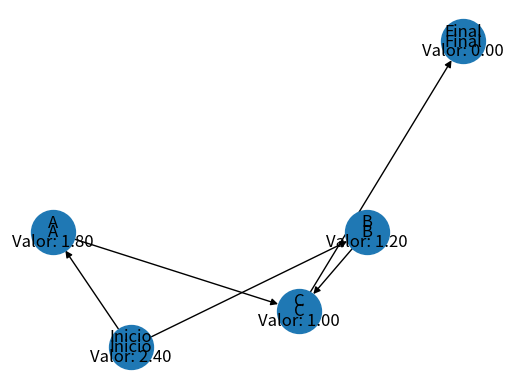

Recreate this plot in Python.
#Alan de Jesus Fabian Garcia
import networkx as nx
import matplotlib.pyplot as plt

# Creamos un grafo vacío
grafo = nx.DiGraph()

# Agregamos los nodos a la red de decisión
grafo.add_node("Inicio")
grafo.add_node("A")
grafo.add_node("B")
grafo.add_node("C")
grafo.add_node("Final")

# Agregamos las aristas que representan las decisiones y resultados
grafo.add_edge("Inicio", "A", decision="Decisión 1", valor_informacion=0.6)
grafo.add_edge("Inicio", "B", decision="Decisión 2", valor_informacion=0.4)
grafo.add_edge("A", "C", decision="Decisión 3", valor_informacion=0.8)
grafo.add_edge("B", "C", decision="Decisión 4", valor_informacion=0.2)
grafo.add_edge("C", "Final", decision="Decisión 5", valor_informacion=1.0)

# Definimos una función para realizar la iteración de valores
def iteracion_valores(grafo):
    # Inicializamos los valores de los nodos a cero
    valores = {nodo: 0 for nodo in grafo.nodes}
    
    # Realizamos la iteración de valores
    while True:
        nuevos_valores = valores.copy()
        for nodo in grafo.nodes:
            if nodo == "Final":
                nuevos_valores[nodo] = 0
            else:
                valor_maximo = max([grafo[nodo][sucesor]['valor_informacion'] + valores[sucesor]
                                    for sucesor in grafo.successors(nodo)])
                nuevos_valores[nodo] = valor_maximo
        if nuevos_valores == valores:
            break
        valores = nuevos_valores
    
    return valores

# Ejecutamos la iteración de valores
valores = iteracion_valores(grafo)

# Mostramos los valores de cada nodo
for nodo, valor in valores.items():
    print(f"Valor de {nodo}: {valor}")

# Dibujamos el grafo con los valores de los nodos
pos = nx.spring_layout(grafo)
node_labels = {nodo: f"{nodo}\nValor: {valores[nodo]:.2f}" for nodo in grafo.nodes}
nx.draw_networkx(grafo, pos, with_labels=True, node_size=1000)
nx.draw_networkx_labels(grafo, pos, labels=node_labels)

# Mostramos el grafo
plt.axis('off')
plt.show()
